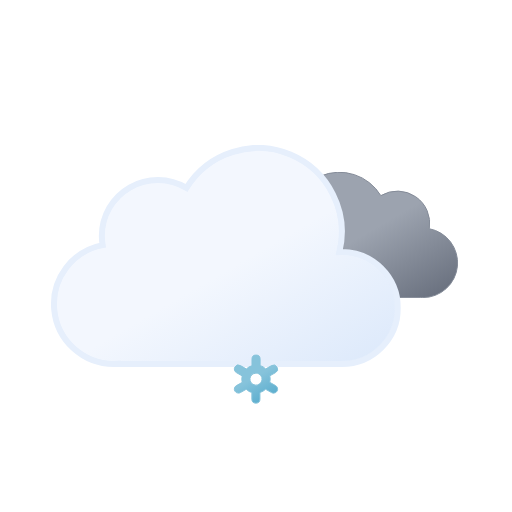
t = 0.00 s
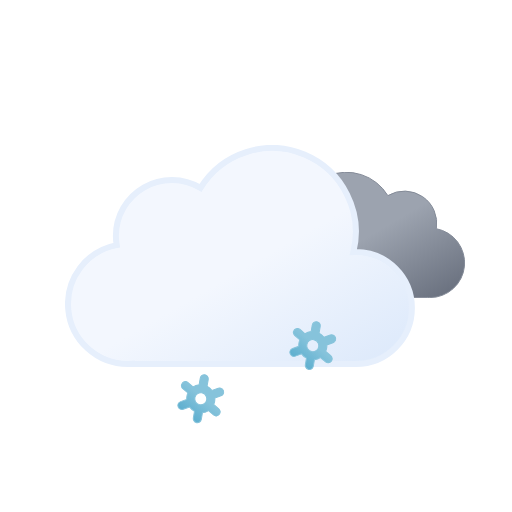
t = 1.17 s
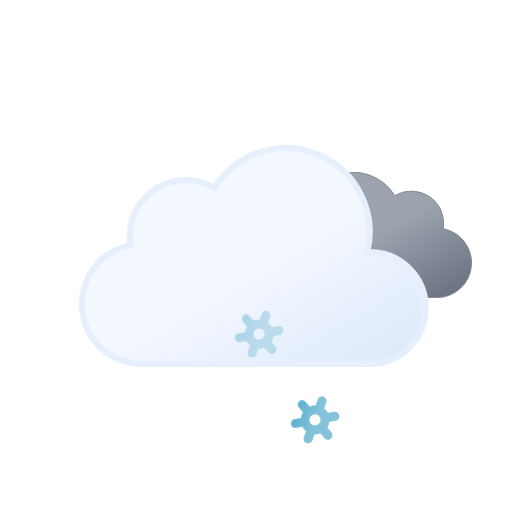
t = 2.33 s
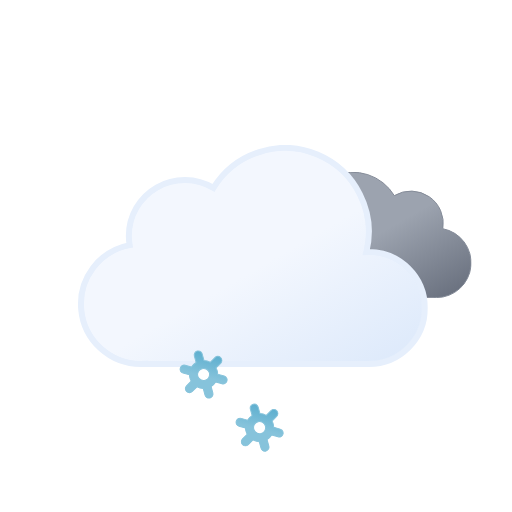
t = 3.75 s
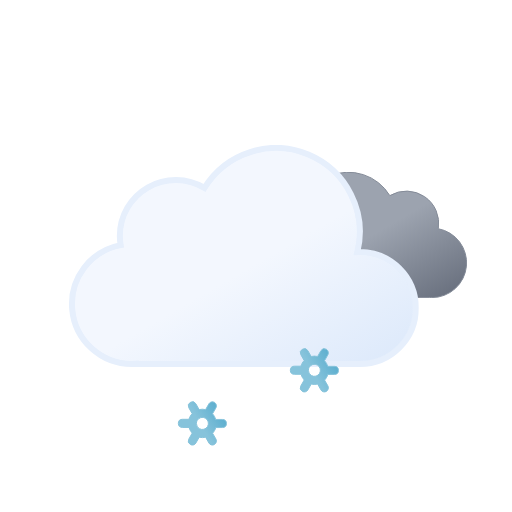
t = 4.50 s
t = 6.00 s: frame unchanged from t = 0.00 s, image omitted

The animated SVG that drew these frames (rendered in a browser with its animation timeline set to each time). Animation: 11 SMIL elements (animate=3,animateTransform=8); one cycle of 6.00 s, repeats indefinitely.

<svg xmlns="http://www.w3.org/2000/svg" xmlns:xlink="http://www.w3.org/1999/xlink" viewBox="0 0 512 512">
    <defs>
        <linearGradient id="a" x1="99.45" y1="30.68" x2="232.64" y2="261.37" gradientUnits="userSpaceOnUse">
            <stop offset="0" stop-color="#f3f7fe"/>
            <stop offset="0.45" stop-color="#f3f7fe"/>
            <stop offset="1" stop-color="#deeafb"/>
        </linearGradient>
        <linearGradient id="b" x1="52.74" y1="9.62" x2="133.36" y2="149.27" gradientUnits="userSpaceOnUse">
            <stop offset="0" stop-color="#9ca3af"/>
            <stop offset="0.45" stop-color="#9ca3af"/>
            <stop offset="1" stop-color="#6b7280"/>
        </linearGradient>
        <linearGradient id="c" x1="11.38" y1="5.93" x2="32.82" y2="43.07" gradientUnits="userSpaceOnUse">
            <stop offset="0" stop-color="#86c3db"/>
            <stop offset="0.45" stop-color="#86c3db"/>
            <stop offset="1" stop-color="#5eafcf"/>
        </linearGradient>
        <linearGradient id="d" x1="67.38" y1="5.93" x2="88.82" y2="43.07" xlink:href="#c"/>
        <linearGradient id="e" x1="123.38" y1="5.93" x2="144.82" y2="43.07" xlink:href="#c"/>
        <symbol id="g" viewBox="0 0 200.26 126.12">
            <path d="M.5,93.18a32.44,32.44,0,0,0,32.44,32.44H162.69v-.12c.77,0,1.53.12,2.31.12a34.75,34.75,0,0,0,6.49-68.89A32.38,32.38,0,0,0,123,23.62,48.58,48.58,0,0,0,34.4,60.81c-.49,0-1-.07-1.46-.07A32.44,32.44,0,0,0,.5,93.18Z" stroke="#848b98" stroke-miterlimit="10" fill="url(#b)"/>
        </symbol>
        <symbol id="h" viewBox="0 0 350 222">
            <path d="M291,107c-.85,0-1.68.09-2.53.13A83.9,83.9,0,0,0,135.6,42.92,55.91,55.91,0,0,0,51,91a56.56,56.56,0,0,0,.8,9.08A60,60,0,0,0,63,219c1.35,0,2.67-.11,4-.2v.2H291a56,56,0,0,0,0-112Z" stroke="#e6effc" stroke-miterlimit="10" stroke-width="6" fill="url(#a)"/>
        </symbol>
        <symbol id="f" viewBox="0 0 398 222" overflow="visible">
            <!-- dark-cloud -->
            <use width="200.26" height="126.12" transform="translate(198 27)" xlink:href="#g">
                <animateTransform
                    attributeName="transform"
                    additive="sum"
                    type="translate"
                    values="-9 0; 9 0; -9 0"
                    dur="6s"
                    repeatCount="indefinite"/>
            </use>

            <!-- cloud -->
            <use width="350" height="222" xlink:href="#h">
                <animateTransform
                    attributeName="transform"
                    additive="sum"
                    type="translate"
                    values="-18 0; 18 0; -18 0"
                    dur="6s"
                    repeatCount="indefinite"/>
            </use>
        </symbol>
        <symbol id="i" viewBox="0 0 156.2 49" overflow="visible">
            <!-- snowflake-1 -->
            <g>
                <path d="M41.67,31l-5.78-3.3a13.74,13.74,0,0,0,0-6.47L41.67,18a4,4,0,0,0,1.49-5.46A4.08,4.08,0,0,0,37.62,11l-5.79,3.3a13.61,13.61,0,0,0-2.64-2,13.84,13.84,0,0,0-3-1.28V4.5a4.05,4.05,0,0,0-8.1,0v6.6a14.25,14.25,0,0,0-5.69,3.23L6.58,11A4.08,4.08,0,0,0,1,12.5,4,4,0,0,0,2.53,18l5.78,3.3a13.74,13.74,0,0,0,0,6.47L2.53,31A4,4,0,0,0,1,36.5a4.08,4.08,0,0,0,3.52,2,4,4,0,0,0,2-.54l5.79-3.3a13.61,13.61,0,0,0,2.64,2,13.8,13.8,0,0,0,3,1.27V44.5a4.05,4.05,0,0,0,8.1,0V37.89a14.22,14.22,0,0,0,5.68-3.23L37.62,38a4,4,0,0,0,2,.54,4.08,4.08,0,0,0,3.52-2A4,4,0,0,0,41.67,31ZM19.06,29.7a6,6,0,0,1-2.22-8.2,6.1,6.1,0,0,1,5.27-3,6.16,6.16,0,0,1,3,.8,6,6,0,0,1,2.22,8.2A6.12,6.12,0,0,1,19.06,29.7Z" stroke="#86c3db" stroke-miterlimit="10" fill="url(#c)" opacity="0">
                    <animateTransform
                        attributeName="transform"
                        additive="sum"
                        type="rotate"
                        values="0 24 24; 360 24 24"
                        dur="6s"
                        repeatCount="indefinite"/>

                    <animate
                        id="t1"
                        attributeName="opacity"
                        values="0; 1; 1; 0"
                        begin="0s; t1.end+1s"
                        dur="2s"
                        keyTimes="0; .17; .83; 1"/>
                </path>

                <animateTransform
                    id="s1"
                    attributeName="transform"
                    additive="sum"
                    type="translate"
                    values="0 -36; 0 92;"
                    begin="0s; s1.end+1s"
                    dur="2s"/>
            </g>

            <!-- snowflake-2 -->
            <g>
                <path d="M97.67,31l-5.78-3.3a13.74,13.74,0,0,0,0-6.47L97.67,18a4,4,0,0,0,1.49-5.46A4.08,4.08,0,0,0,93.62,11l-5.79,3.3a13.61,13.61,0,0,0-2.64-2,13.84,13.84,0,0,0-3-1.28V4.5a4.05,4.05,0,0,0-8.1,0v6.6a14.25,14.25,0,0,0-5.69,3.23L62.58,11A4.08,4.08,0,0,0,57,12.5,4,4,0,0,0,58.53,18l5.78,3.3a13.74,13.74,0,0,0,0,6.47L58.53,31A4,4,0,0,0,57,36.5a4.08,4.08,0,0,0,3.52,2,4,4,0,0,0,2-.54l5.79-3.3a13.61,13.61,0,0,0,2.64,2,13.8,13.8,0,0,0,3,1.27V44.5a4.05,4.05,0,0,0,8.1,0V37.89a14.22,14.22,0,0,0,5.68-3.23L93.62,38a4,4,0,0,0,2,.54,4.08,4.08,0,0,0,3.52-2A4,4,0,0,0,97.67,31ZM75.06,29.7a6,6,0,0,1-2.22-8.2,6.1,6.1,0,0,1,5.27-3,6.16,6.16,0,0,1,3,.8,6,6,0,0,1,2.22,8.2A6.12,6.12,0,0,1,75.06,29.7Z" stroke="#86c3db" stroke-miterlimit="10" fill="url(#d)" opacity="0">
                    <animateTransform
                        attributeName="transform"
                        additive="sum"
                        type="rotate"
                        values="0 80 24; 360 80 24"
                        dur="6s"
                        repeatCount="indefinite"/>

                    <animate
                        id="t2"
                        attributeName="opacity"
                        values="0; 1; 1; 0"
                        begin="-.83s; t2.end+1s"
                        dur="2s"
                        keyTimes="0; .17; .83; 1"/>
                </path>

                <animateTransform
                    id="s2"
                    attributeName="transform"
                    additive="sum"
                    type="translate"
                    values="0 -36; 0 92;"
                    begin="-.83s; s2.end+1s"
                    dur="2s"/>
            </g>

            <!-- snowflake-3 -->
            <g>
                <path d="M153.67,31l-5.78-3.3a13.74,13.74,0,0,0,0-6.47L153.67,18a4,4,0,0,0,1.49-5.46A4.08,4.08,0,0,0,149.62,11l-5.79,3.3a13.61,13.61,0,0,0-2.64-2,13.84,13.84,0,0,0-3-1.28V4.5a4.05,4.05,0,0,0-8.1,0v6.6a14.25,14.25,0,0,0-5.69,3.23L118.58,11A4.08,4.08,0,0,0,113,12.5,4,4,0,0,0,114.53,18l5.78,3.3a13.74,13.74,0,0,0,0,6.47L114.53,31A4,4,0,0,0,113,36.5a4.08,4.08,0,0,0,3.52,2,4,4,0,0,0,2-.54l5.79-3.3a13.61,13.61,0,0,0,2.64,2,13.8,13.8,0,0,0,3,1.27V44.5a4.05,4.05,0,0,0,8.1,0V37.89a14.22,14.22,0,0,0,5.68-3.23l5.79,3.3a4,4,0,0,0,2,.54,4.08,4.08,0,0,0,3.52-2A4,4,0,0,0,153.67,31ZM131.06,29.7a6,6,0,0,1-2.22-8.2,6.1,6.1,0,0,1,5.27-3,6.16,6.16,0,0,1,3,.8,6,6,0,0,1,2.22,8.2A6.12,6.12,0,0,1,131.06,29.7Z" stroke="#86c3db" stroke-miterlimit="10" fill="url(#e)" opacity="0">
                    <animateTransform
                        attributeName="transform"
                        additive="sum"
                        type="rotate"
                        values="0 136 24; 360 136 24"
                        dur="6s"
                        repeatCount="indefinite"/>

                    <animate
                        id="t3"
                        attributeName="opacity"
                        values="0; 1; 1; 0"
                        begin=".83s; t3.end+1s"
                        dur="2s"
                        keyTimes="0; .17; .83; 1"/>
                </path>

                <animateTransform
                    id="s3"
                    attributeName="transform"
                    additive="sum"
                    type="translate"
                    values="0 -36; 0 92;"
                    begin=".83s; s3.end+1s"
                    dur="2s"/>
            </g>
        </symbol>
    </defs>
    <use width="398" height="222" transform="translate(68.84 145)" xlink:href="#f"/>
    <use width="156.2" height="49" transform="translate(177.9 337.5)" xlink:href="#i"/>
</svg>
